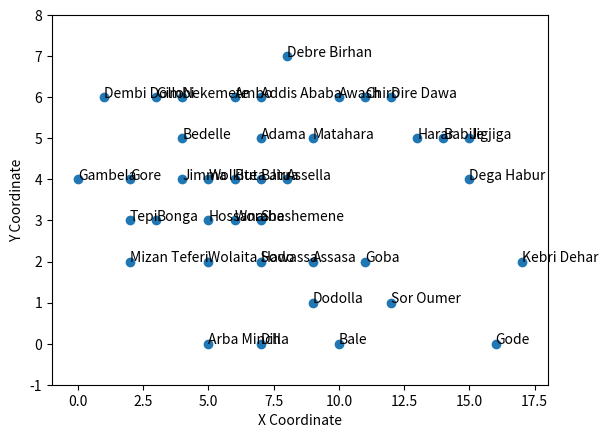

The script that saved this image:
import matplotlib.pyplot as plt
class Stack:
    def __init__(self):
        self.stack = []

    def is_empty(self):
        return len(self.stack) == 0

    def push(self, item):
        self.stack.append(item)

    def pop(self):
        if self.is_empty():
            raise Exception("Stack is empty")
        return self.stack.pop()

    def peek(self):
        if self.is_empty():
            raise Exception("Stack is empty")
        return self.stack[-1]

    def size(self):
        return len(self.stack)
    
    
def dfs(graph, start_city):
    stack = Stack()
    visited = set()

    stack.push(start_city)

    while not stack.is_empty():
        current_city = stack.pop()
        visited.add(current_city)

        # Process the current city
        print("Visiting", current_city)

        # Get the neighboring cities of the current city from the graph
        neighbors = graph[current_city]

        for neighbor_city in neighbors:
            if neighbor_city not in visited:
                stack.push(neighbor_city)

# Example usage
graph = {
    'Addis Ababa': ['Ambo', 'Debre Birhan', 'Adama'],
    'Ambo': ['Addis Ababa', 'Wolkite', 'Nekemete'],
    'Nekemete': ['Ambo', 'Gimbi', 'Bedelle'],
    'Gimbi': ['Nekemete', 'Dembi Dollo'],
    'Dembi Dollo': ['Gimbi', 'Gambela'], 
    'Debre Birhan': ['Addis Ababa'],  
    'Awash': ['Chiro', 'Matahara'], 
    'Chiro': ['Awash', 'Dire Dawa'], 
    'Dire Dawa': ['Chiro', 'Harar'], 
    'Harar': ['Dire Dawa', 'Babile'], 
    'Babile': ['Harar', 'Jigjiga'], 
    'Jigjiga': ['Babile', 'Dega Habur'], 
    'Dega Habur': ['Jigjiga', 'Goba', 'Kebri Dehar'], 
    'Goba': ['Dega Habur', 'Sor Oumer', 'Bale'],
    'Sor Oumer': ['Goba', 'Kebri Dehar', 'Bale'],
    'Kebri Dehar': ['Sor Oumer', 'Dega Habur', 'Gode'],
    'Gode': ['Kebri Dehar'],
    'Bale': ['Goba', 'Sor Oumer', 'Dodolla'],
    'Dodolla': ['Bale', 'Assasa', 'Shashemene'],
    'Assasa': ['Dodolla', 'Assella'],
    'Assella': ['Assasa', 'Adama'],
    'Adama': ['Assella', 'Addis Ababa', 'Matahara', 'Batu'],    
    'Matahara': ['Adama', 'Awash'],
    'Batu': ['Adama', 'Buta Jirra', 'Shashemene'],
    'Buta Jirra': ['Batu', 'Worabe'],
    'Worabe': ['Buta Jirra', 'Wolkite', 'Hossana'],
    'Wolkite': ['Worabe', 'Ambo', 'Jimma'],
    'Jimma': ['Wolkite', 'Bedelle', 'Bonga'],
    'Bedelle': ['Jimma', 'Nekemete', 'Gore'],
    'Gore': ['Bedelle', 'Gambela', 'Tepi'],
    'Gambela': ['Gore', 'Dembi Dollo'],
    'Tepi': ['Gore', 'Bonga', 'Mizan Teferi'],
    'Bonga': ['Tepi', 'Jimma', 'Mizan Teferi', 'Dawro'],
    'Mizan Teferi': ['Bonga', 'Tepi'],
    'Arba Minch': ['Wolaita Sodo'],
    'Wolaita Sodo': ['Arba Minch', 'Dawro', 'Hossana'],
    'Hossana': ['Wolaita Sodo', 'Worabe', 'Shashemene'],
    'Shashemene': ['Hossana', 'Batu', 'Hawassa', 'Dodolla'],
    'Hawassa': ['Shashemene', 'Dilla'],
    'Dilla': ['Hawassa']
}


coordinates = {
    'Addis Ababa': (7, 6),
    'Ambo': (6, 6),
    'Nekemete': (4, 6),
    'Gimbi': (3, 6),
    'Dembi Dollo': (1, 6),
    'Debre Birhan': (8, 7),
    'Awash': (10, 6),
    'Chiro': (11, 6), 
    'Dire Dawa': (12, 6),
    'Harar': (13, 5), 
    'Babile': (14, 5),
    'Jigjiga': (15, 5),
    'Dega Habur': (15, 4),
    'Goba': (11, 2),
    'Sor Oumer': (12, 1),
    'Kebri Dehar': (17, 2),
    'Gode': (16, 0),
    'Bale': (10, 0),
    'Dodolla': (9, 1),
    'Assasa': (9, 2),
    'Assella': (8, 4),
    'Adama': (7, 5),   
    'Matahara': (9, 5),
    'Batu': (7, 4),
    'Buta Jirra': (6, 4),
    'Worabe': (6, 3),
    'Wolkite': (5, 4),
    'Jimma': (4, 4),
    'Bedelle': (4, 5),
    'Gore': (2, 4),
    'Gambela': (0, 4),
    'Tepi': (2, 3),
    'Bonga': (3, 3),
    'Mizan Teferi': (2, 2),
    'Arba Minch': (5, 0),
    'Wolaita Sodo': (5, 2),
    'Hossana': (5, 3),
    'Shashemene': (7, 3),
    'Hawassa': (7, 2),
    'Dilla': (7, 0),
}  # Dictionary to store the coordinates of each state




# Extract x and y coordinates
x_coords = [coord[0] for coord in coordinates.values()]
y_coords = [coord[1] for coord in coordinates.values()]

# Plot the states
plt.scatter(x_coords, y_coords)

# Add labels to the states
for state, coord in coordinates.items():
    plt.annotate(state, coord)

# Set plot limits and labels
plt.xlim(-1, 18)
plt.ylim(-1, 8)
plt.xlabel('X Coordinate')
plt.ylabel('Y Coordinate')

# Show the plot
plt.show()